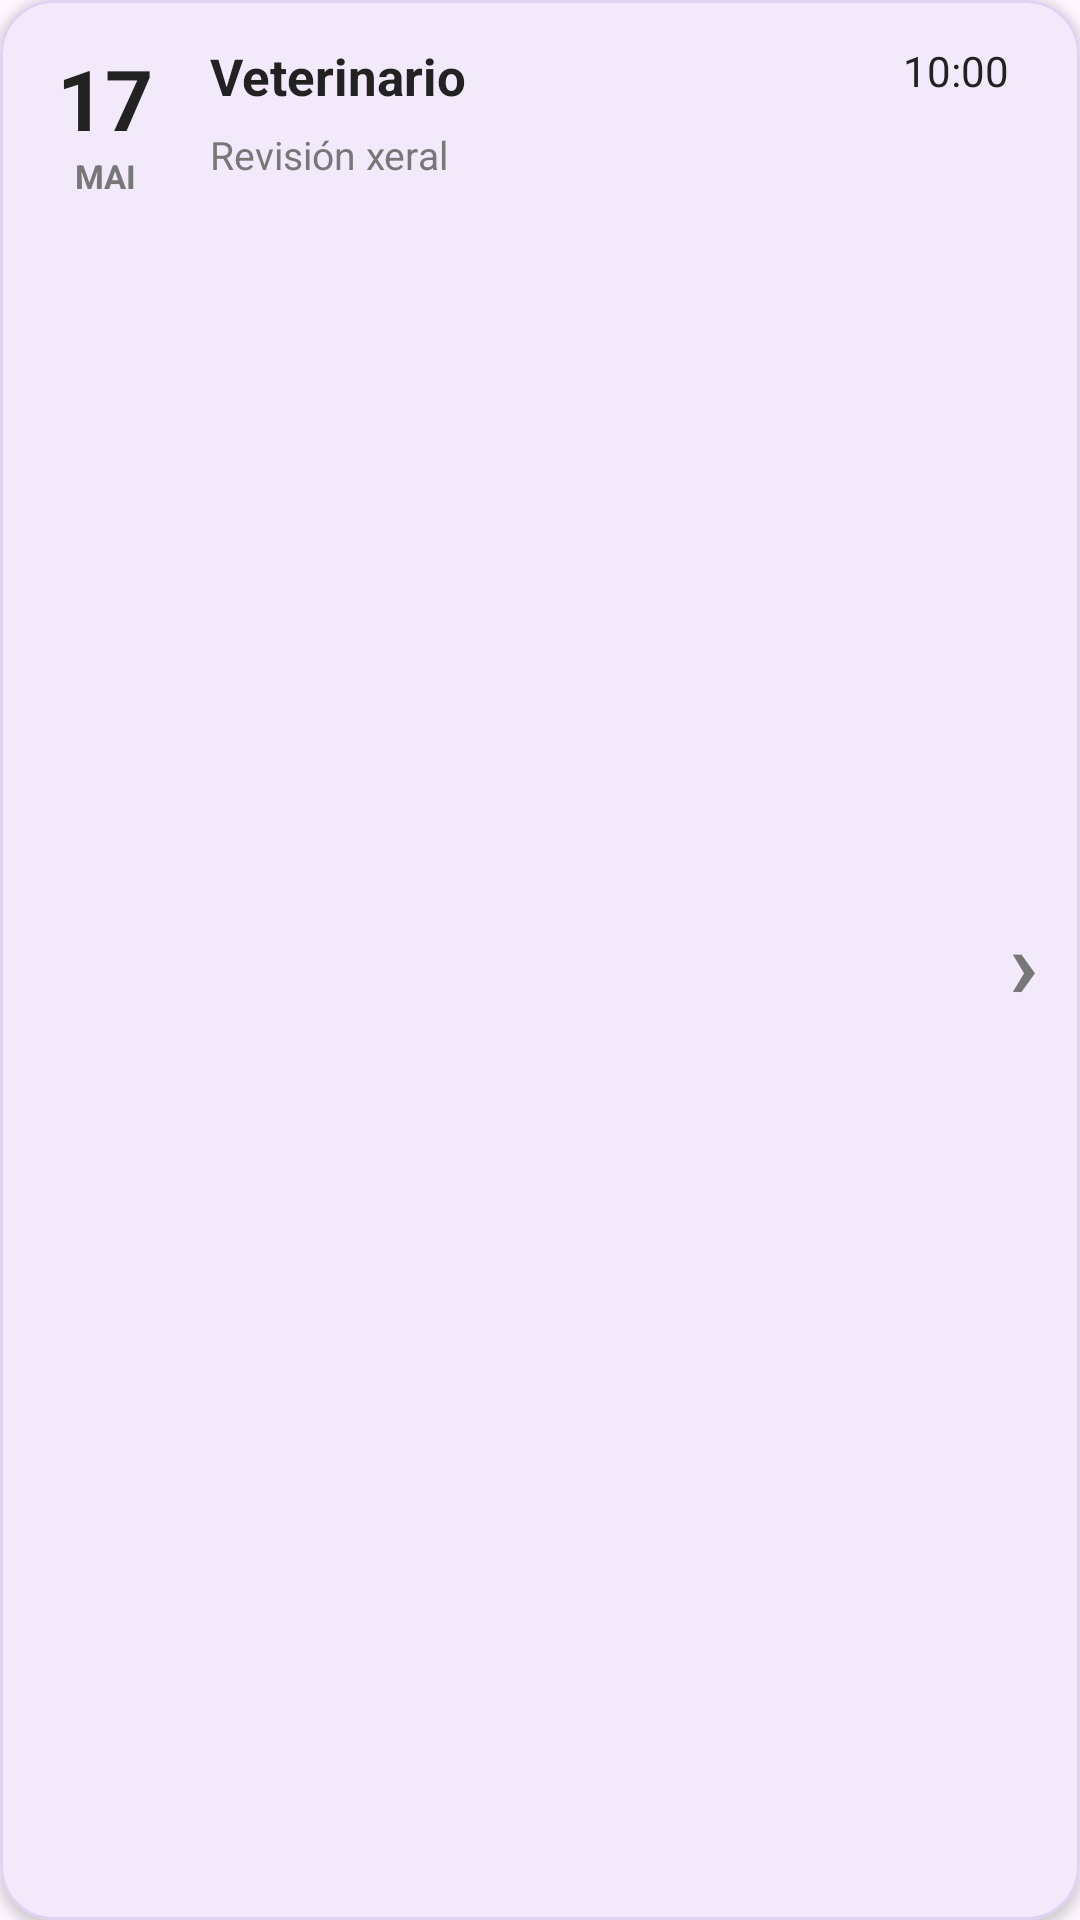

This screen was rendered from an Android layout file. Write that file and the resources it references.
<!-- AndroidManifest.xml: application theme Theme.PetCare -->
<!-- res/layout/celda_evento.xml -->
<?xml version="1.0" encoding="utf-8"?>
<com.google.android.material.card.MaterialCardView
    xmlns:android="http://schemas.android.com/apk/res/android"
    xmlns:app="http://schemas.android.com/apk/res-auto"
    android:layout_width="match_parent"
    android:layout_height="95dp"
    android:layout_marginBottom="12dp"
    app:cardBackgroundColor="#F2EAFB"
    app:cardCornerRadius="18dp"
    app:cardElevation="2dp"
    app:strokeColor="#E0D2F3"
    app:strokeWidth="1dp">

    <androidx.constraintlayout.widget.ConstraintLayout
        android:layout_width="match_parent"
        android:layout_height="match_parent"
        android:padding="14dp">

        <TextView
            android:id="@+id/txtDiaEvento"
            android:layout_width="42dp"
            android:layout_height="wrap_content"
            android:text="17"
            android:textAlignment="center"
            android:textColor="#222222"
            android:textSize="28sp"
            android:textStyle="bold"
            app:layout_constraintStart_toStartOf="parent"
            app:layout_constraintTop_toTopOf="parent" />

        <TextView
            android:id="@+id/txtMesEvento"
            android:layout_width="42dp"
            android:layout_height="wrap_content"
            android:text="MAI"
            android:textAlignment="center"
            android:textColor="#777777"
            android:textSize="11sp"
            android:textStyle="bold"
            app:layout_constraintStart_toStartOf="@id/txtDiaEvento"
            app:layout_constraintTop_toBottomOf="@id/txtDiaEvento" />

        <TextView
            android:id="@+id/txtTituloEvento"
            android:layout_width="0dp"
            android:layout_height="wrap_content"
            android:layout_marginStart="14dp"
            android:layout_marginEnd="8dp"
            android:text="Veterinario"
            android:textColor="#222222"
            android:textSize="17sp"
            android:textStyle="bold"
            app:layout_constraintEnd_toStartOf="@id/txtHoraEvento"
            app:layout_constraintStart_toEndOf="@id/txtDiaEvento"
            app:layout_constraintTop_toTopOf="@id/txtDiaEvento" />

        <TextView
            android:id="@+id/txtDescripcionEvento"
            android:layout_width="0dp"
            android:layout_height="wrap_content"
            android:layout_marginStart="14dp"
            android:layout_marginTop="6dp"
            android:layout_marginEnd="8dp"
            android:text="Revisión xeral"
            android:textColor="#777777"
            android:textSize="13sp"
            app:layout_constraintEnd_toStartOf="@id/txtHoraEvento"
            app:layout_constraintStart_toEndOf="@id/txtDiaEvento"
            app:layout_constraintTop_toBottomOf="@id/txtTituloEvento" />

        <TextView
            android:id="@+id/txtHoraEvento"
            android:layout_width="wrap_content"
            android:layout_height="wrap_content"
            android:text="10:00"
            android:textColor="#222222"
            android:textSize="14sp"
            app:layout_constraintEnd_toStartOf="@id/txtFlechaEvento"
            app:layout_constraintTop_toTopOf="@id/txtTituloEvento" />

        <TextView
            android:id="@+id/txtFlechaEvento"
            android:layout_width="wrap_content"
            android:layout_height="wrap_content"
            android:layout_marginStart="12dp"
            android:text="›"
            android:textColor="#777777"
            android:textSize="32sp"
            android:textStyle="bold"
            app:layout_constraintBottom_toBottomOf="parent"
            app:layout_constraintEnd_toEndOf="parent"
            app:layout_constraintTop_toTopOf="parent" />

    </androidx.constraintlayout.widget.ConstraintLayout>

</com.google.android.material.card.MaterialCardView>
<!-- resources referenced by this layout -->
<resources>
  <style name="Theme.PetCare" parent="Base.Theme.PetCare" />
  <style name="Base.Theme.PetCare" parent="Theme.Material3.DayNight.NoActionBar">
          
          
      </style>
</resources>
